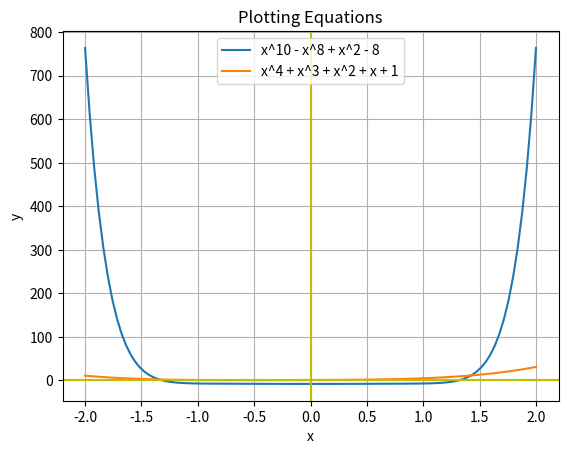

Generate this figure with matplotlib:
#3 and #4
import numpy as np 
import matplotlib.pyplot as plt

def equation3(x):
    return x**10 - x**8 + x**2 - 8
def equation4(x):
    return x**4 + x**3 + x**2 + x + 1

x = np.linspace(-2, 2, 100)

y3 = equation3(x)
y4 = equation4(x)

plt.plot(x, y3, label="x^10 - x^8 + x^2 - 8")
plt.plot(x, y4, label="x^4 + x^3 + x^2 + x + 1")
plt.axhline(y=0, color='y')
plt.axvline(x=0, color='y')

plt.xlabel('x')
plt.ylabel('y')
plt.title('Plotting Equations')
plt.legend()

plt.grid(True)
plt.show()